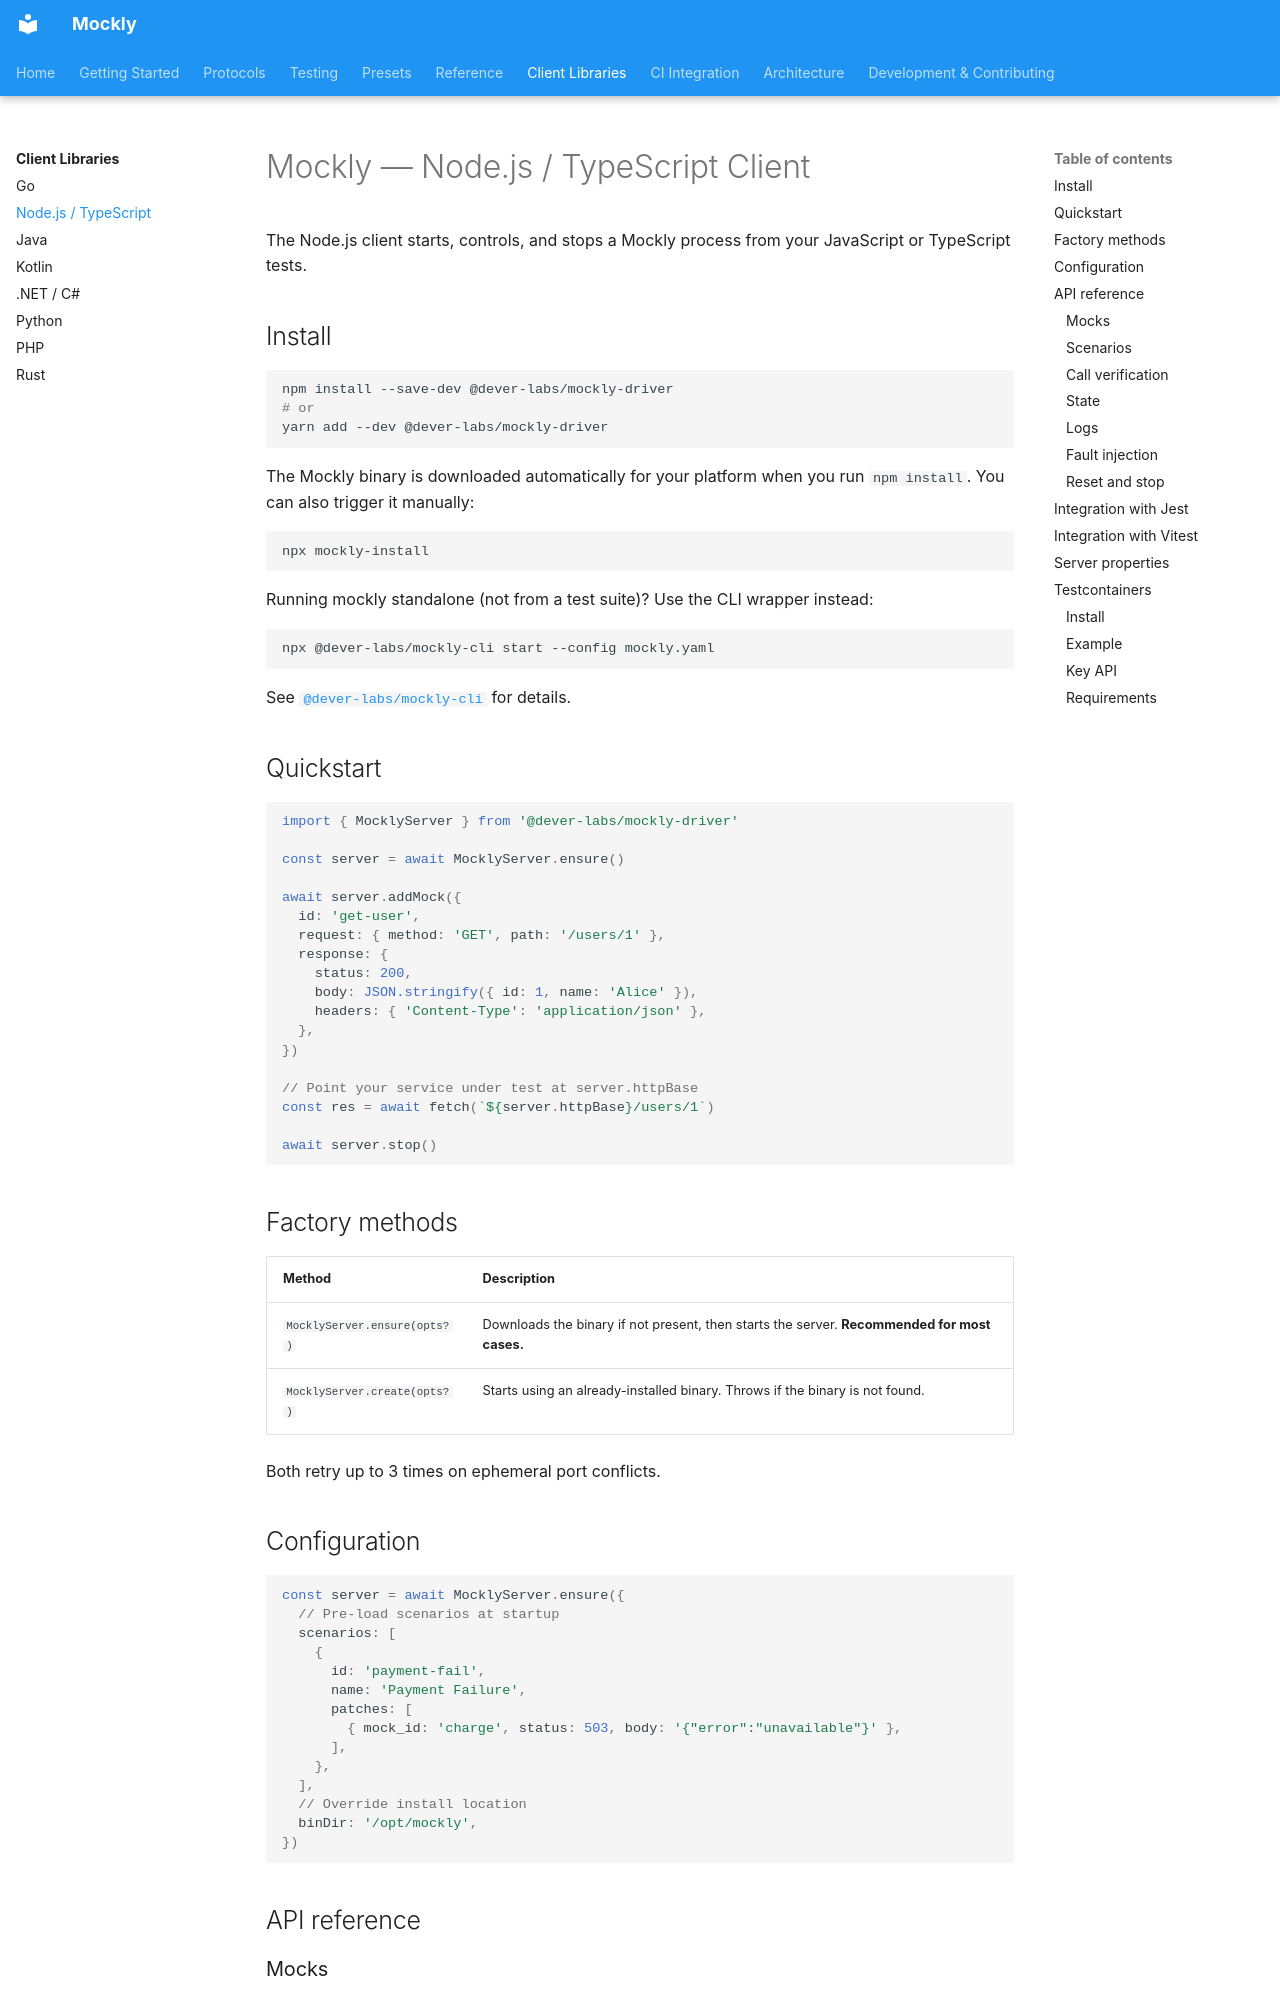

repository: dever-labs/mockly · page: clients/node/index.html · generator: mkdocs

# Mockly — Node.js / TypeScript Client

The Node.js client starts, controls, and stops a Mockly process from your JavaScript or TypeScript tests.

## Install

```sh
npm install --save-dev @dever-labs/mockly-driver
# or
yarn add --dev @dever-labs/mockly-driver
```

The Mockly binary is downloaded automatically for your platform when you run `npm install`. You can also trigger it manually:

```sh
npx mockly-install
```

Running mockly standalone (not from a test suite)? Use the CLI wrapper instead:

```sh
npx @dever-labs/mockly-cli start --config mockly.yaml
```

See [`@dever-labs/mockly-cli`](https://www.npmjs.com/package/@dever-labs/mockly-cli) for details.

## Quickstart

```ts
import { MocklyServer } from '@dever-labs/mockly-driver'

const server = await MocklyServer.ensure()

await server.addMock({
  id: 'get-user',
  request: { method: 'GET', path: '/users/1' },
  response: {
    status: 200,
    body: JSON.stringify({ id: 1, name: 'Alice' }),
    headers: { 'Content-Type': 'application/json' },
  },
})

// Point your service under test at server.httpBase
const res = await fetch(`${server.httpBase}/users/1`)

await server.stop()
```

## Factory methods

| Method | Description |
|---|---|
| `MocklyServer.ensure(opts?)` | Downloads the binary if not present, then starts the server. **Recommended for most cases.** |
| `MocklyServer.create(opts?)` | Starts using an already-installed binary. Throws if the binary is not found. |

Both retry up to 3 times on ephemeral port conflicts.

## Configuration

```ts
const server = await MocklyServer.ensure({
  // Pre-load scenarios at startup
  scenarios: [
    {
      id: 'payment-fail',
      name: 'Payment Failure',
      patches: [
        { mock_id: 'charge', status: 503, body: '{"error":"unavailable"}' },
      ],
    },
  ],
  // Override install location
  binDir: '/opt/mockly',
})
```

## API reference
